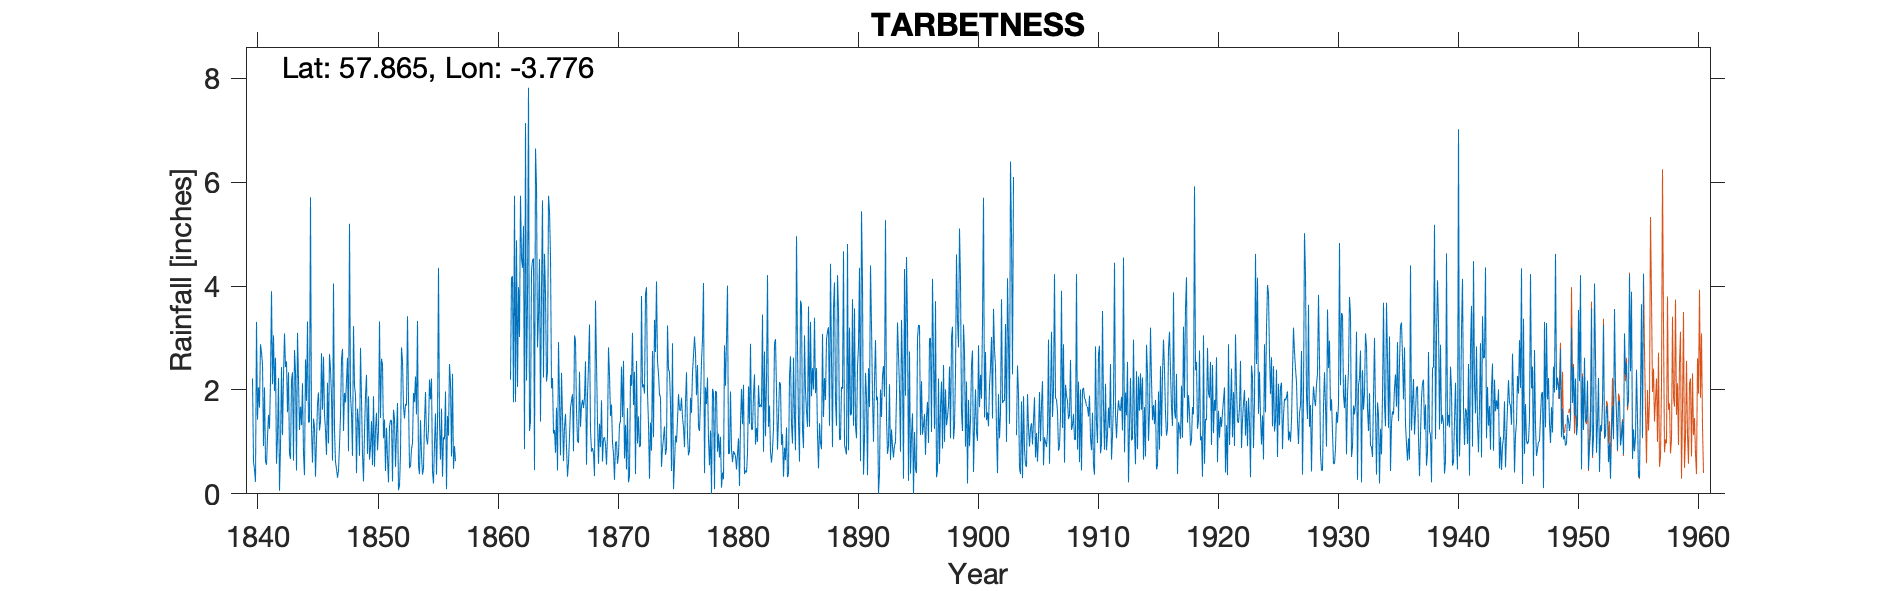

Source data for this figure (header and first rows):
TARBATNESS, , , , , , , , , , , , , , , , , , , , , , , 
Grid ref, NH947875, Long, -3.776, Lat, 57.86, Elevation, 62, ft, , , , , , , , , , , , , , , 
Station no, 5778, , , , , , , , , , , , , , , , , , , , , , 
, 1840, 1841, 1842, 1843, 1844, 1845, 1846, 1847, 1848, 1849, 1850, 1851, 1852, 1853, 1854, 1855, 1856, 1857, 1858, 1859, 1860, 1861, 1862
January, 2.22, 2.05, 0.58, 2.34, 1.68, 0.6, 1.52, 0.48, 0.82, 2.81, 0.55, 1.43, 1.17, 1.83, 1.42, 0.43, 1.05, , , , , , 4.88
February, 0.62, 0.63, 1.08, 0.76, 1.32, 1.45, 1.23, 0.31, 5.2, 1.82, 1.88, 0.44, 1.75, 0.5, 0.76, 0.2, 1.97, , , , , , 2.06
March, 0.47, 0.56, 2.23, 0.67, 2.13, 1.28, 0.75, 0.44, 1.89, 0.76, 0.52, 1.27, 0.07, 0.53, 0.37, 0.96, 0.09, , , , , , 3.98
April, 0.23, 1.1, 0.06, 2.18, 0.77, 0.33, 2.14, 0.94, 1.56, 0.24, 1.24, 0.69, 0.15, 0.86, 0.49, 1.55, 1.5, , , , , , 3.02
May, 3.31, 1.52, 0.91, 2.34, 0.36, 1.04, 0.97, 1.5, 0.73, 1.18, 1.56, 0.22, 0.77, 0.98, 1.38, 0.37, 1.12, , , , , , 5.74
June, 1.43, 1.25, 2.44, 0.64, 2.59, 1.73, 2.69, 2.59, 3.23, 1.9, 0.84, 1.3, 2.82, 1.94, 1.96, 1.33, 2.5, , , , , , 4.54
July, 2.05, 2.17, 1.13, 2.77, 1.79, 1.95, 2.41, 2.79, 2.08, 2.29, 1.22, 1.41, 2.56, 1.77, 1.08, 4.35, 2.13, , , , , 2.2, 4.35
August, 1.66, 3.9, 2.28, 2.36, 3.32, 1.22, 1.88, 1.21, 1.91, 0.77, 3.32, 1.42, 1.68, 2.26, 0.95, 1.34, 0.72, , , , , 4.16, 5.16
September, 2.88, 2.11, 3.09, 0.45, 1.37, 1.39, 0.64, 1.94, 0.4, 1.88, 1.46, 0.24, 1.45, 1.53, 1.25, 0.66, 2.31, , , , , 4.19, 0.86
October, 2.72, 3.05, 2.44, 3.1, 1.39, 2.71, 4.05, 1.76, 1.64, 0.66, 2.6, 1.62, 1.73, 3.33, 2.2, 1.64, 0.48, , , , , 1.76, 7.14
November, 2.5, 1.98, 2.55, 2.2, 5.71, 1.62, 1.22, 2.17, 1.36, 0.89, 2.49, 1.45, 1.7, 0.54, 1.82, 0.33, 0.92, , , , , 5.74, 2.18
December, 0.92, 2.62, 1.57, 1.23, 1.24, 2.64, 0.61, 2.62, 0.73, 1.4, 1.07, 0.52, 3.42, 0.38, 2.22, 1.09, 0.63, , , , , 1.77, 3.68
Total, 21.01, 22.94, 20.36, 21.04, 23.67, 17.96, 20.11, 18.75, 21.55, 16.6, 18.75, 12.01, 19.27, 16.45, 15.9, 14.25, 15.42, , , , , , 47.59
